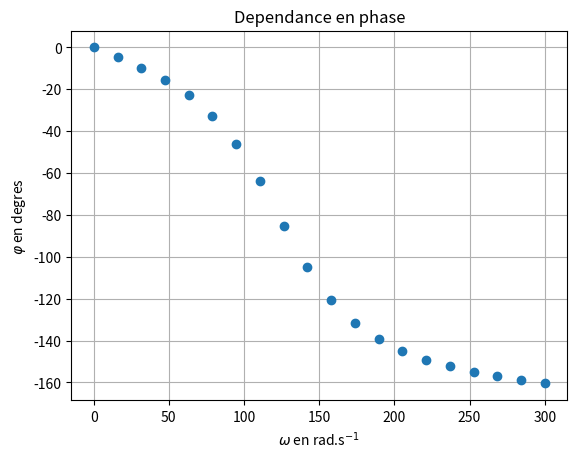

Generate this figure with matplotlib: (Note: this script raises an exception after producing the figure.)
# coding: utf8

# [redacted]
# [redacted]
# Vous êtes libres de le réutiliser et de le modifier selon vos besoins.



'''
À nouveau pour une question de cours: des diagrammes en amplitudes et échelle 
linéaire en pulsation. Le but pour les élèves est de savoir retrouver Q et w0 
à partir de ces données (comme en TP).
'''

import numpy as np                    # Pour l'échantillonage
import matplotlib.pyplot as plt       # Pour les dessins
import math                           # Fonctions mathématiques
import cmath                          # et calculs en complexes

A = 3                                 # Amplitude globale des mesures
wmin = 0.1                            # Pulsation minimale échantillonnée
wmax = 300                            # Pulsation maximale
nb_points = 20                        # nombre de points de "mesure"
w = np.linspace(wmin,wmax,nb_points)  # Échantillonage effectif

def H(w,w0,Q):
    '''Fonction de transfert pour un passe bas du second ordre'''
    return A/(1-(w/w0)**2 + 1j*w/(Q*w0))


def Z0(w,w0,Q):
    '''Amplitude de la fonction de transfert.'''
    return abs(H(w,w0,Q))

def phi(w,w0,Q):
    '''Phase de la fonction de transfert (en degrés).'''
    return cmath.phase(H(w,w0,Q))*180/math.pi

def amplitude_et_phase(w0,Q,base_fichier):
    '''Le dessin proprement dit'''
    plt.plot(w,[phi(wi,w0,Q) for wi in w],'o')     # Échantillonage de la phase
    plt.xlabel(r'$\omega$ en rad.s$^{-1}$')        # Légende en abscisse
    plt.ylabel(r'$\varphi$ en degres')             # Légende en ordonnée
    plt.title('Dependance en phase')               # Titre
    plt.grid(which='both')                         # La grille
    plt.savefig(base_fichier + '_phase.png')       # Sauvegarde
    plt.clf()                                      # Nettoyage
    plt.plot(w,[Z0(wi,w0,Q) for wi in w],'o')      # On repart sur l'amplitude
    plt.xlabel(r'$\omega$ en rad.s$^{-1}$')        # Légende en abscisse
    plt.ylabel(r'Amplitude des oscillations en cm')# Légende en ordonnée
    plt.title('Dependance en amplitude')           # Titre
    plt.grid(which='both')                         # La grille
    plt.savefig(base_fichier + '_amplitude.png')   # Sauvegarde
    plt.clf()                                      # Nettoyage

# Appel effectif
amplitude_et_phase(130,1.5,'PNG/S11_trouver_w0_et_Q_01')
amplitude_et_phase(130,1.0,'PNG/S11_trouver_w0_et_Q_03')

def H(w,w0,Q):
    '''Nouvelle fonction de transfert -> passe haut cette fois'''
    return -A*(w/w0)**2/(1-(w/w0)**2 + 1j*w/(Q*w0))

# Comme H a été redéfinie, c'est automatiquement celle appelée par Z0 et phase
amplitude_et_phase(170,1.5,'PNG/S11_trouver_w0_et_Q_04')
amplitude_et_phase(170,1.0,'PNG/S11_trouver_w0_et_Q_02')




